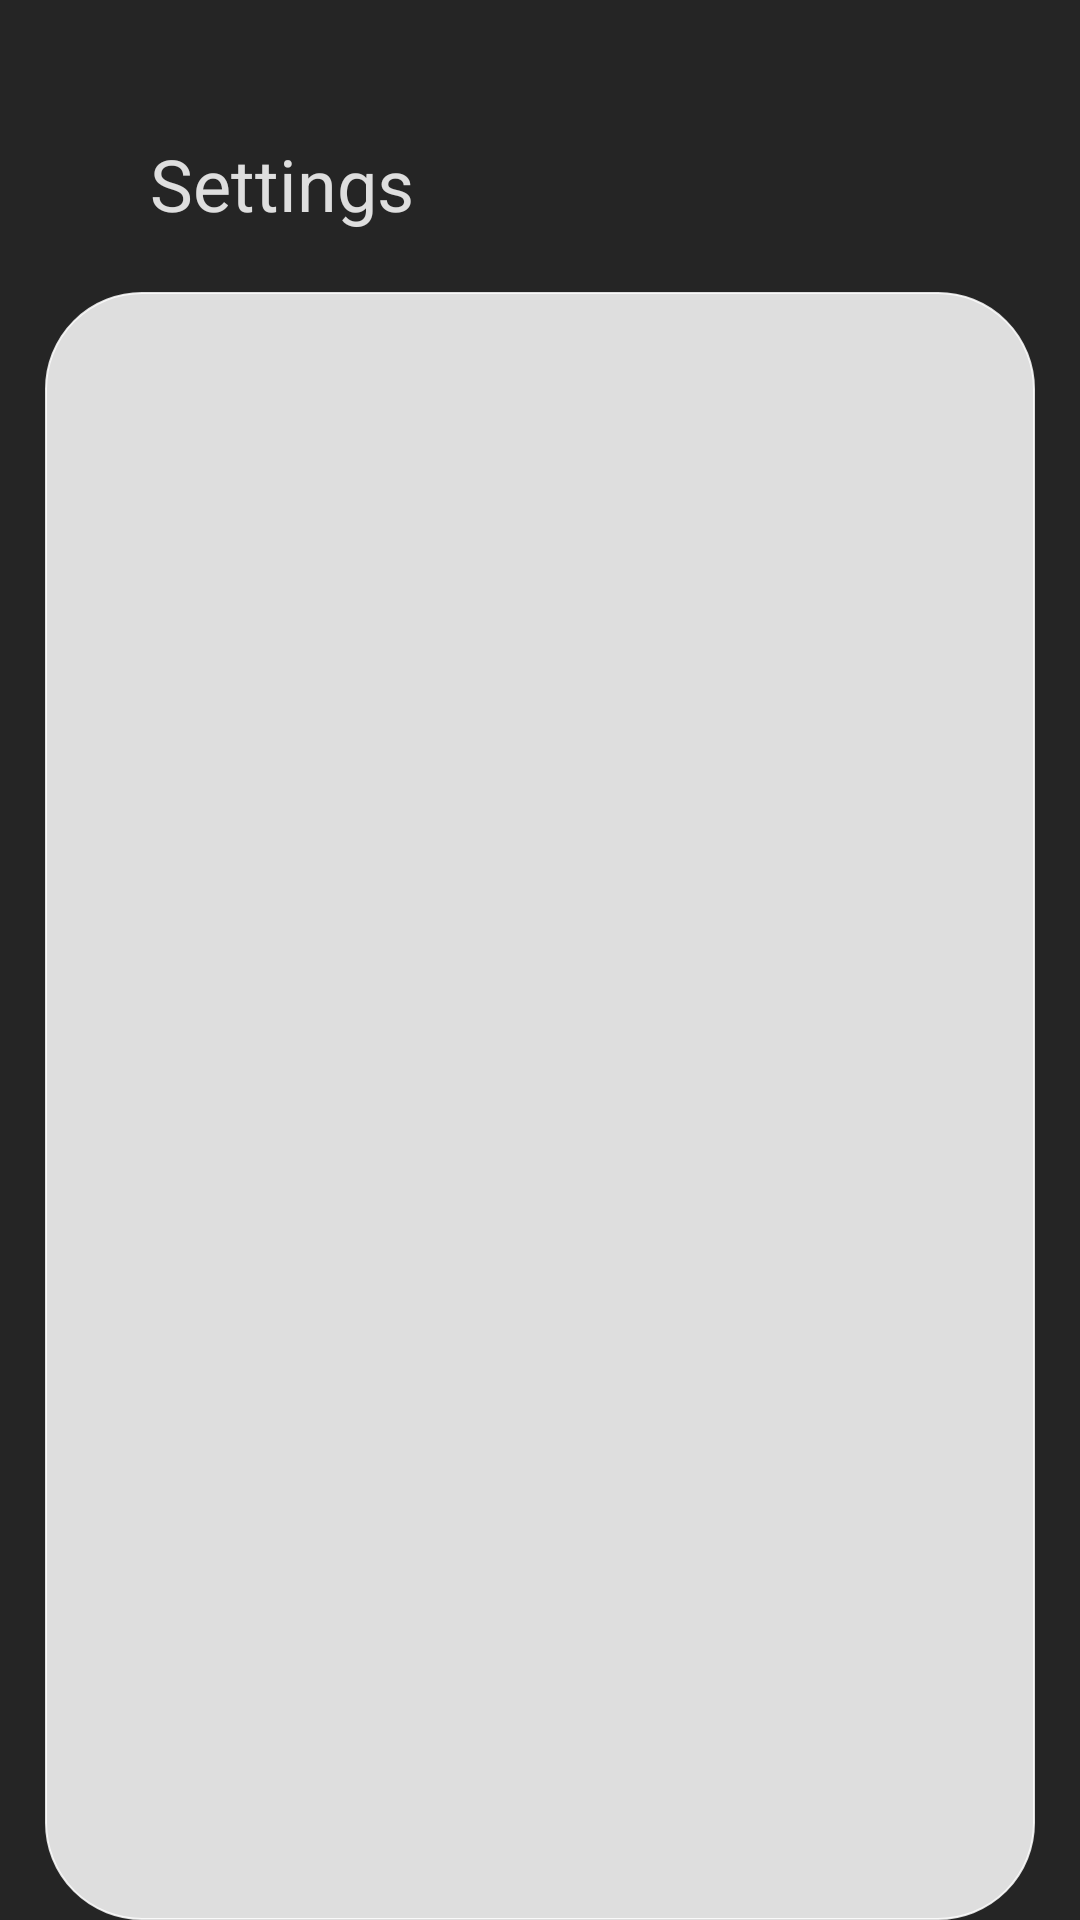

Here is an Android app screen rendered from its layout file. Give the layout XML and the strings, colors and styles it references.
<!-- AndroidManifest.xml: application theme Theme.WeatherForecast -->
<!-- res/layout/settings_activity.xml -->
<LinearLayout
    xmlns:android="http://schemas.android.com/apk/res/android"
    android:layout_width="match_parent"
    android:layout_height="match_parent"
    android:background="#D9000000"
    android:orientation="vertical">
    <LinearLayout
        android:layout_width="match_parent"
        android:layout_height="wrap_content"
        android:orientation="horizontal">
        <TextView
            android:layout_width="wrap_content"
            android:layout_height="wrap_content"
            android:text="Settings"
            android:textSize="24sp"
            android:textColor="#D9FFFFFF"
            android:layout_marginLeft="50dp"
            android:layout_weight="2"
            android:layout_marginTop="45dp"
            android:layout_marginBottom="20dp">

        </TextView>

        <ImageButton
            android:id="@+id/backbtn"
            android:layout_width="20dp"
            android:layout_height="20dp"
            android:layout_marginTop="50dp"
            android:layout_marginRight="30dp"
            android:rotation="180"
            android:background="@drawable/arrowpointtoright"
            android:backgroundTint="#D9FFFFFF">

        </ImageButton>

    </LinearLayout>
    <FrameLayout
        android:background="@drawable/box"
        android:backgroundTint="#D9FFFFFF"
        android:id="@+id/settings"
        android:layout_width="match_parent"
        android:layout_marginLeft="15dp"
        android:layout_marginRight="15dp"
        android:layout_height="match_parent"/>
</LinearLayout>
<!-- resources referenced by this layout -->
<resources>
  <!-- drawable box (drawable) -->
  <?xml version="1.0" encoding="utf-8"?>
      <shape xmlns:android="http://schemas.android.com/apk/res/android"
      android:shape="rectangle">
  
  <solid android:color="#FFFFFF" />
      <stroke android:width="0.5dp" android:color="#FFFFFF" />
  
  <corners android:radius="32dp" />
  
      </shape>
  <style name="Theme.WeatherForecast" parent="Theme.MaterialComponents.Light.NoActionBar.Bridge">
          
          <item name="colorPrimary">@color/purple_500</item>
          <item name="colorPrimaryVariant">@color/black</item>
          <item name="colorOnPrimary">@color/black</item>
          
          <item name="colorSecondary">#000000</item>
          <item name="colorSecondaryVariant">#000000</item>
          <item name="colorOnSecondary">@color/black</item>
          
          <item name="android:statusBarColor">?attr/colorPrimaryVariant</item>
          
      </style>
  <color name="purple_500">#FF6200EE</color>
  <color name="black">#FF000000</color>
</resources>
